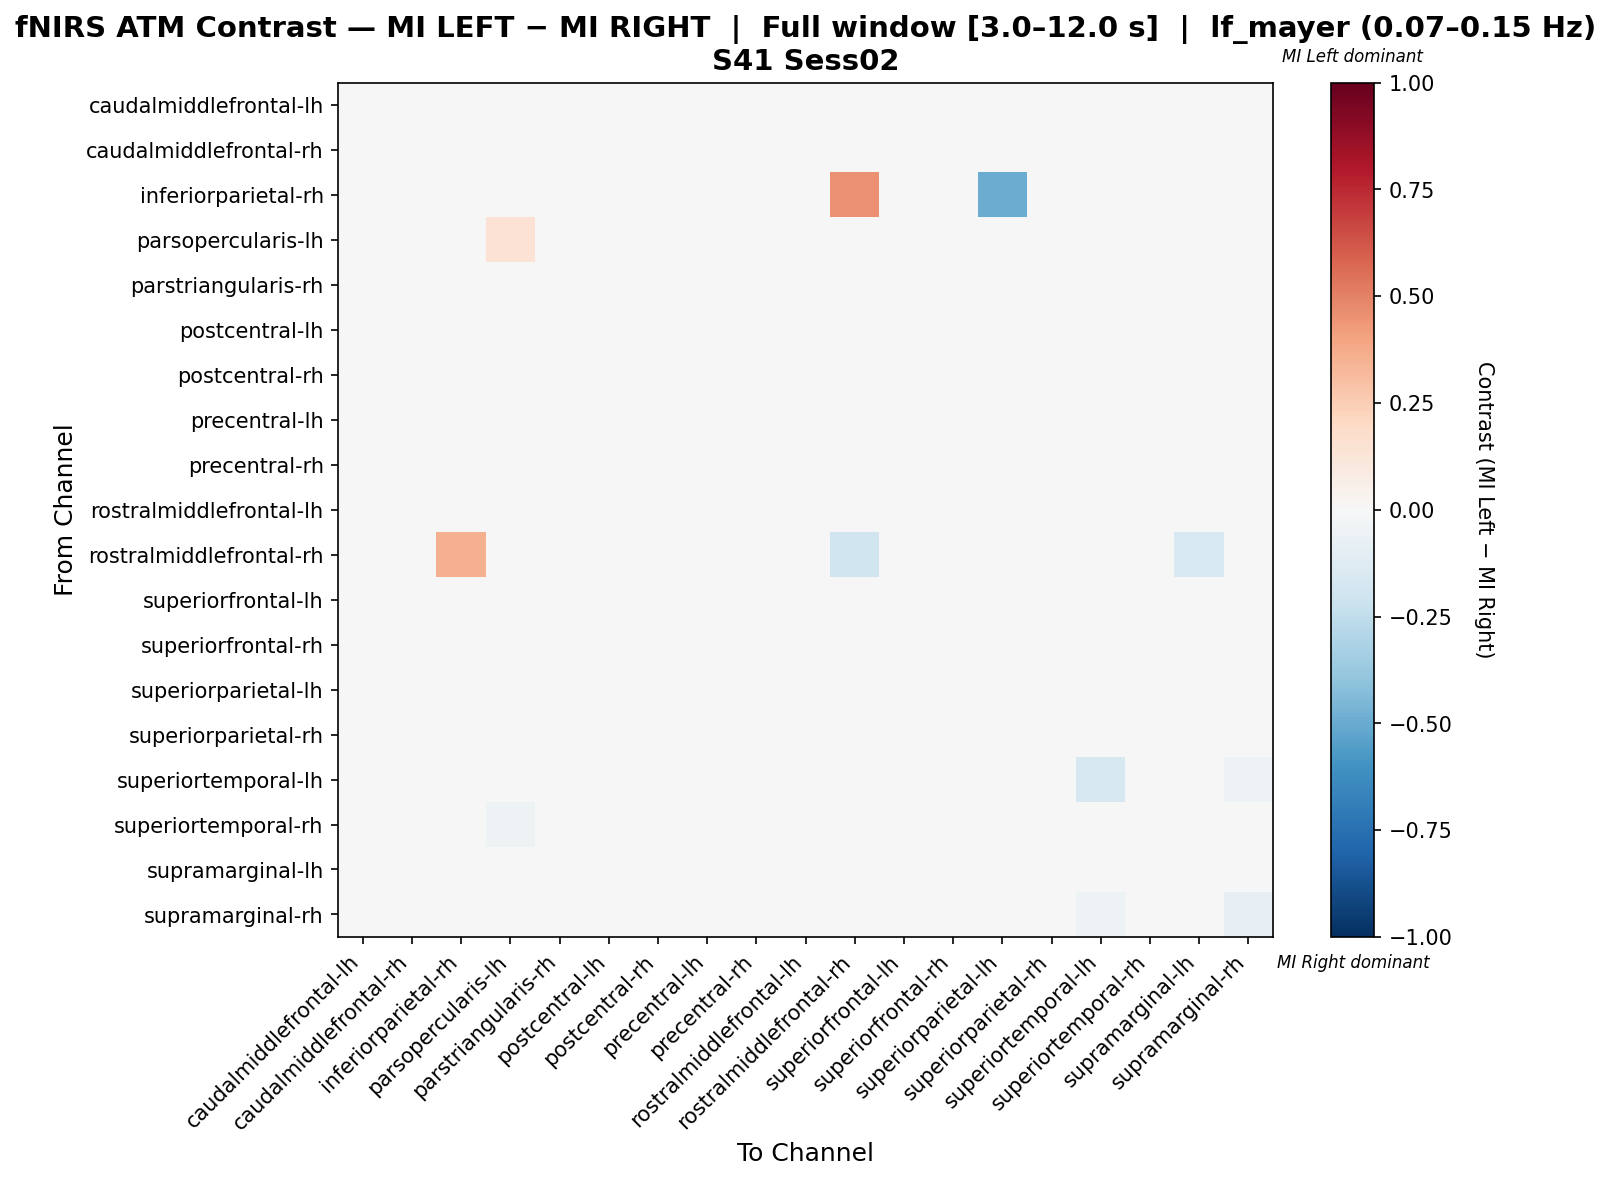

The file beside this chart, header and first rows:
, caudalmiddlefrontal-lh, caudalmiddlefrontal-rh, inferiorparietal-rh, parsopercularis-lh, parstriangularis-rh, postcentral-lh, postcentral-rh, precentral-lh, precentral-rh, rostralmiddlefrontal-lh, rostralmiddlefrontal-rh, superiorfrontal-lh, superiorfrontal-rh, superiorparietal-lh, superiorparietal-rh, superiortemporal-lh, superiortemporal-rh, supramarginal-lh, supramarginal-rh
caudalmiddlefrontal-lh, -0.006281, -0.006073, 0.0, -0.04595, 0.002944, -0.006281, -0.007918, -0.004644, -0.006281, 0.02815, 0.0, -0.004436, 0.01791, 0.001724, -0.006281, 0.01979, 0.01154, -0.01896, 0.03104
caudalmiddlefrontal-rh, -0.007718, -0.005859, 0.0, -0.04623, 0.003231, -0.006062, -0.007718, -0.004407, -0.006062, 0.02719, 0.0, -0.004204, 0.02182, -0.001329, -0.006062, 0.02013, 0.01212, -0.02035, 0.03152
inferiorparietal-rh, 0.0, 0.0, 0.04054, 0.0, 0.0, 0.0, 0.0, 0.0, 0.0, 0.0, 0.4595, 0.0, 0.0, -0.5, 0.0, 0.0, 0.0, 0.0, 0.0
parsopercularis-lh, -0.01759, -0.01759, 0.0, 0.1441, -0.01178, -0.01759, -0.01759, -0.01759, -0.01759, 0.01529, 0.0, -0.01565, 0.01143, -0.00985, -0.01759, 0.01723, -0.01952, -0.01178, 0.00369
parstriangularis-rh, -0.0057, -0.007337, 0.0, -0.04621, 0.001663, -0.0057, -0.007337, -0.004063, -0.0057, 0.03234, 0.0, -0.0057, 0.02497, -0.006112, -0.0057, 0.01883, 0.01557, -0.02166, 0.02784
postcentral-lh, -0.00954, -0.007667, 0.0, -0.04547, 0.001396, -0.003251, -0.00954, -0.001678, -0.003251, 0.02798, 0.0, -0.001378, 0.02267, -0.004593, -0.003551, 0.01751, 0.0127, -0.02496, 0.03263
postcentral-rh, -0.007197, -0.005352, 0.0, -0.0458, 0.003684, -0.005541, -0.007197, -0.003886, -0.005541, 0.02563, 0.0, -0.003696, 0.02029, -0.0009042, -0.005541, 0.02034, 0.01069, -0.02172, 0.03174
precentral-lh, -0.009268, -0.008983, 0.0, -0.04656, -4.317515874066591e-05, -0.004588, -0.01083, -0.003028, -0.004588, 0.02961, 0.0, -0.002743, 0.0228, -0.002593, -0.003028, 0.01757, 0.01457, -0.02274, 0.03444
precentral-rh, -0.01036, -0.008517, 0.0, -0.04646, 0.0004351, -0.004073, -0.01036, -0.002501, -0.004073, 0.02859, 0.0, -0.002228, 0.02333, -0.003736, -0.002501, 0.01792, 0.01356, -0.02397, 0.03495
rostralmiddlefrontal-lh, 0.003458, 0.004813, 0.0, -0.02528, 0.01791, 0.008067, 0.001922, 0.009603, 0.008067, -0.0444, -0.00578, 0.01096, -0.04784, 0.01619, 0.008249, 0.03723, -0.002584, -0.02924, 0.02866
rostralmiddlefrontal-rh, 0.0, 0.0, 0.3542, 0.0, 0.0, 0.0, 0.0, 0.0, 0.0, 0.0, -0.202, 0.0, 0.0, 0.0, 0.0, 0.0, 0.0, -0.1522, 0.0
superiorfrontal-lh, -0.01075, -0.008897, 0.0, -0.04679, 9.62649210627664e-05, -0.004463, -0.01075, -0.002891, -0.004463, 0.03022, 0.0, -0.002608, 0.02494, -0.004055, -0.001036, 0.01777, 0.0151, -0.02434, 0.03293
superiorfrontal-rh, 0.002674, 0.003714, 0.0, -0.02704, 0.01604, 0.007576, 0.00104, 0.00921, 0.007576, -0.03981, 0.0, 0.01025, -0.04248, 0.01218, 0.00817, 0.03179, -0.003417, -0.02867, 0.03119
superiorparietal-lh, 0.0007835, -0.001028, -0.04305, -0.0403, 0.00274, -0.001028, -0.001028, 0.0007835, -0.001028, 0.03753, 0.0, -0.001028, 0.02456, -0.0385, -0.001028, 0.02514, 0.01992, -0.01009, 0.02666
superiorparietal-rh, -0.009657, -0.007752, 0.0, -0.04474, 0.001417, -0.003455, -0.009657, -0.001905, -0.003455, 0.02751, 0.0, -0.00155, 0.02215, -0.00443, -0.002259, 0.01639, 0.01192, -0.02671, 0.03619
superiortemporal-lh, 0.01094, 0.01094, 0.0, -0.03355, 0.02075, 0.01094, 0.01094, 0.01094, 0.01094, 0.04689, 0.0, 0.01421, 0.03649, 0.02075, 0.01094, -0.1569, 0.01748, 0.008407, -0.05115
superiortemporal-rh, 0.0008266, 0.001387, 0.0, -0.05191, 0.01114, 0.005331, -0.0006749, 0.006833, 0.005331, 0.0121, 0.0, 0.007393, 0.0004675, 0.008693, 0.006272, 0.02086, -0.03326, -0.01625, 0.01546
supramarginal-lh, -0.003691, -0.006094, 0.0, -0.03738, 0.003566, -0.007974, -0.007974, -0.005832, -0.007974, 0.02127, -0.01692, -0.006094, 0.008682, 0.009729, -0.007974, 0.03176, 0.00999, -0.0005514, 0.02346
supramarginal-rh, 0.008161, 0.009741, 0.0, -0.0418, 0.01261, 0.01606, 0.009741, 0.01606, 0.01606, 0.03285, 0.0, 0.01606, 0.02366, 0.007573, 0.01922, -0.05161, -0.003114, -0.009216, -0.08206
